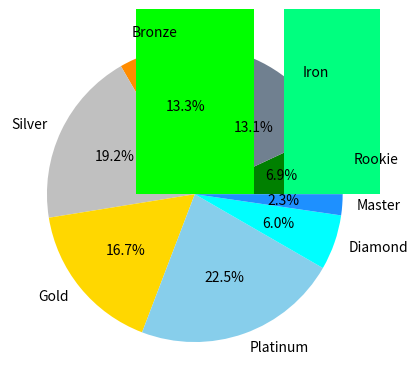

Write the Python code that produced this figure.
# -*- coding: utf-8 -*-
"""
Created on Mon Aug 21 11:55:11 2023

@author: tiwashima
"""

import matplotlib.pyplot as plot
import numpy

#Raw Data:
#https://www.streetfighter.com/6/buckler/ranking/league?character_filter=1&character_id=luke&platform=1&user_status=1&home_filter=1&home_category_id=0&home_id=1&league_rank=36&page=1
rookie1=53591
rookie2=20175
rookie3=21296
rookie4=18622
rookie5=18081
rookieTotal=rookie1+rookie2+rookie3+rookie4+rookie5

iron1=83916
iron2=46700
iron3=48236
iron4=43516
iron5=27351
ironTotal=iron1+iron2+iron3+iron4+iron5

bronze1=74049
bronze2=48635
bronze3=51700
bronze4=47523
bronze5=29895
bronzeTotal=bronze1+bronze2+bronze3+bronze4+bronze5

silver1=122760
silver2=72825
silver3=71421
silver4=60613
silver5=37495
silverTotal=silver1+silver2+silver3+silver4+silver5

gold1=101661
gold2=56876
gold3=53308
gold4=49039
gold5=55495
goldTotal=gold1+gold2+gold3+gold4+gold5

platinum1=194887
platinum2=80319
platinum3=62800
platinum4=47267
platinum5=41846
platinumTotal=platinum1+platinum2+platinum3+platinum4+platinum5

diamond1=71041
diamond2=19069
diamond3=12262
diamond4=8407
diamond5=3854
diamondTotal=diamond1+diamond2+diamond3+diamond4+diamond5

master=43516

#Pie Chart of all Leagues
pieChart=numpy.array([rookieTotal,ironTotal,bronzeTotal,silverTotal,goldTotal,platinumTotal,diamondTotal,master])
pieLabels=['Rookie','Iron','Bronze','Silver','Gold','Platinum','Diamond','Master']
pieColors=['green','slategrey','darkorange','silver','gold','skyblue','cyan','dodgerblue']
plot.pie(pieChart,labels=pieLabels,colors=pieColors,autopct='%1.1f%%')
plot.show()

#Bar Chart
leagueX=numpy.array(['Rookie 1','Rookie 2','Rookie 3','Rookie 4','Rookie 5',
                     'Iron 1','Iron 2','Iron 3','Iron 4', 'Iron 5',
                     'Bronze 1', 'Bronze 2', 'Bronze 3', 'Bronze 4','Bronze 5',
                     'Silver 1', 'Silver 2', 'Silver 3', 'Silver 4', 'Silver 5',
                     'Gold 1', 'Gold 2', 'Gold 3', 'Gold 4', 'Gold 5',
                     'Platinum 1', 'Platinum 2', 'Platinum 3', 'Platinum 4', 'Platinum 5',
                     'Diamond 1', 'Diamond 2', 'Diamond 3', 'Diamond 4', 'Diamond 5',
                     'Master'])
leagueY=[rookie1,rookie2,rookie3,rookie4,rookie5,
         iron1,iron2,iron3,iron4,iron5,
         bronze1,bronze2,bronze3,bronze4,bronze5,
         silver1,silver2,silver3,silver4,silver5,
         gold1,gold2,gold3,gold4,gold5,
         platinum1,platinum2,platinum3,platinum4,platinum5,
         diamond1,diamond2,diamond3,diamond4,diamond5,
         master]
barColors=['lime','springgreen','limegreen','forestgreen','green',
           'darkgrey','grey','dimgrey','lightslategrey','slategrey',
           'lightsalmon','sandybrown','coral','orange','darkorange',
           'gainsboro','lightgrey','silver','darkgrey','grey',
           'lemonchiffon','palegoldenrod','khaki','gold','yellow',
           'aquamarine','turquoise','mediumturquoise','lightseagreen','cadetblue',
           'lightskyblue','skyblue','lightsteelblue','cornflowerblue','royalblue',
           'blue']
plot.bar(leagueX,leagueY,color=barColors)
plot.xticks(rotation=90)
plot.show()